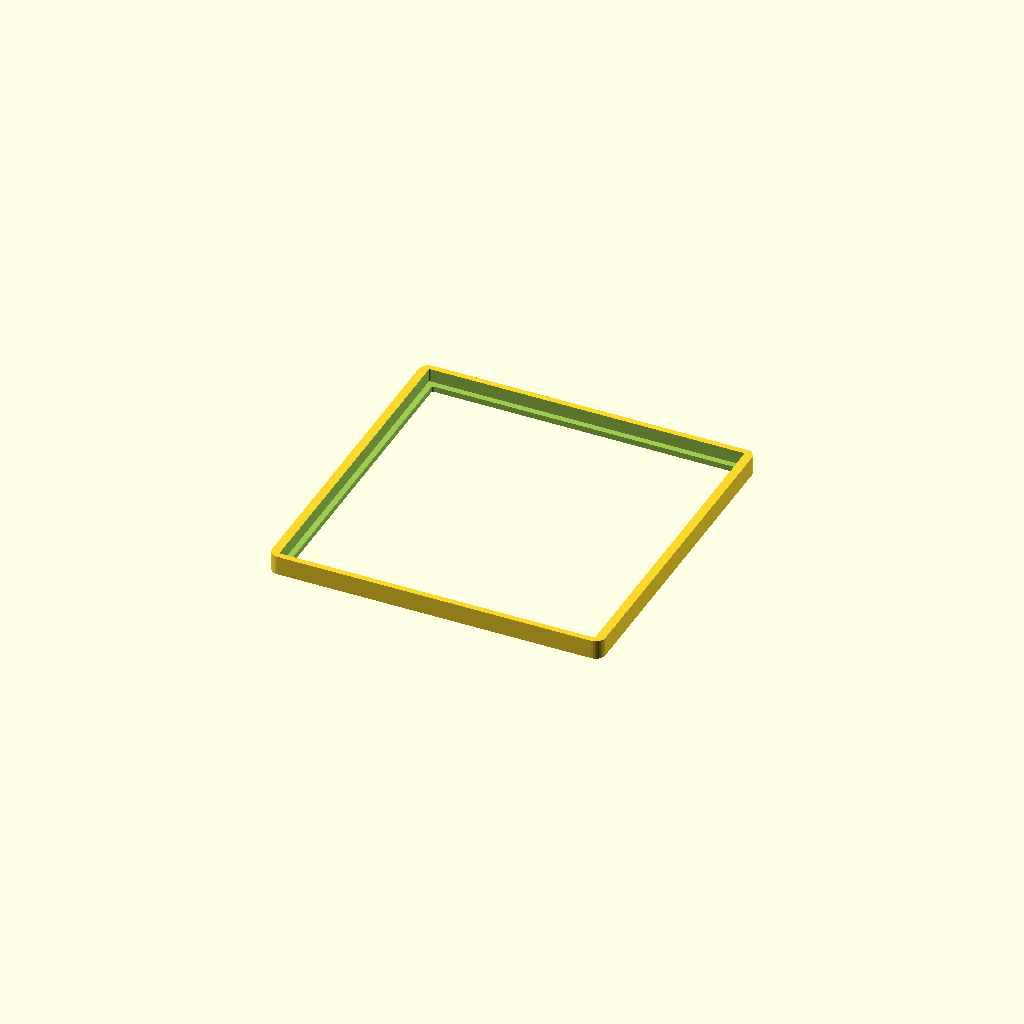
Cell 1 — every parameter at its default value.
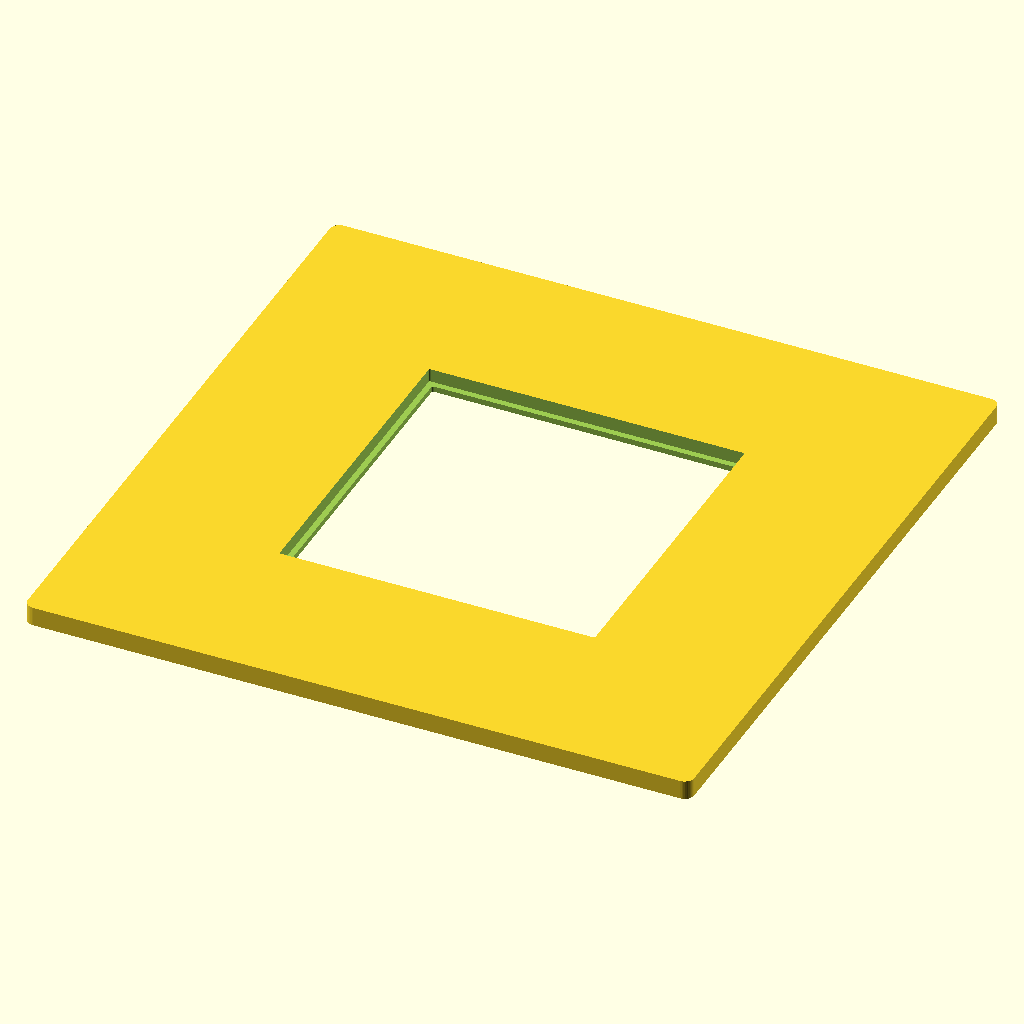
Cell 2 — outer_size set to 139, the other parameters unchanged.
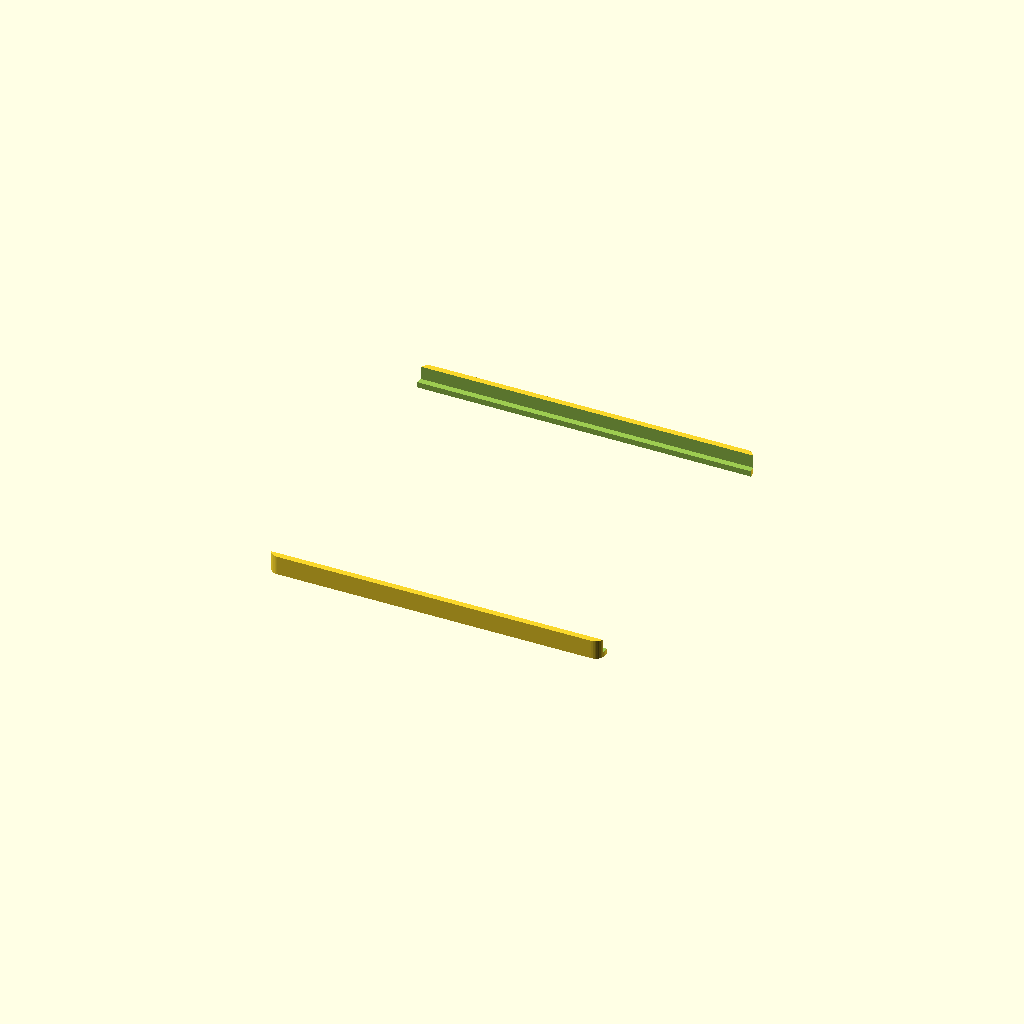
Cell 3 — pcb_w set to 130.8, the other parameters unchanged.
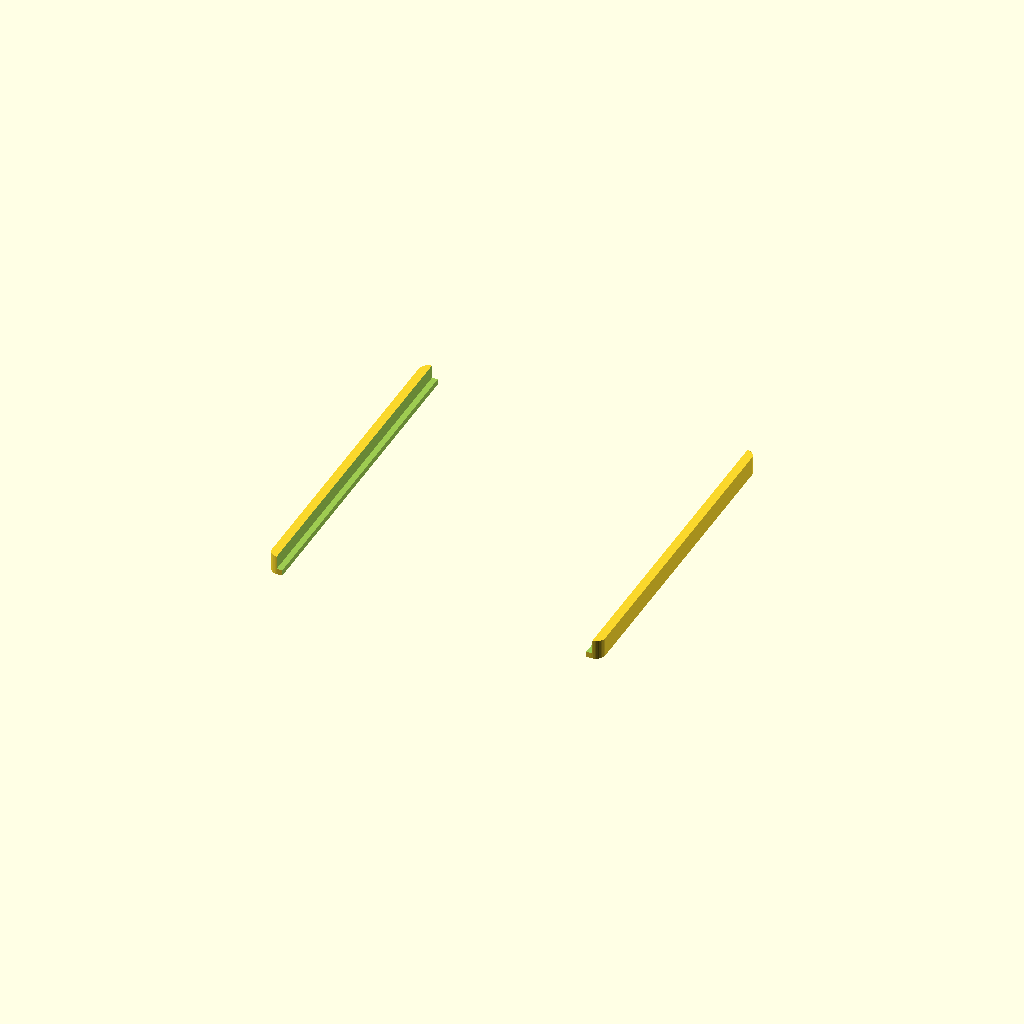
Cell 4: the same model with pcb_h = 133.
One fixed orthographic camera (rotation 55°, 0°, 25°; colour scheme Cornfield) for every cell.
OpenSCAD source file ledmatrixcubeface.scad:
/*
  Spidermaf  64 NeoPixel Matrix PCB Frame - front loading friction-fit version
  reference video: 
  https://www.youtube.com/watch?v=cWp9GtUtEwg

  PCB: 65.4 x 66.5 mm
  Outer frame: 69.5 x 69.5 mm

  Board pushes in from the front.
  Rear lip will face inside the future cube.
*/

outer_size = 69.5;

pcb_w = 65.4;
pcb_h = 66.5;

pcb_w_clearance = 0.40;  // tighter side - visible gap before
pcb_h_clearance = 0.55;  // already looked close, so only slightly tighter

frame_depth = 4.0;

rear_lip_height = 1.2;
rear_lip_width = 1.0;

outer_corner_radius = 2.0;
pocket_corner_radius = 0.35;

$fn = 40;

module rounded_rect(w, h, r) {
    offset(r = r)
        square([w - r * 2, h - r * 2], center = true);
}

module matrix_frame_front_load() {
    difference() {
        linear_extrude(frame_depth)
            rounded_rect(outer_size, outer_size, outer_corner_radius);

        translate([0, 0, rear_lip_height])
            linear_extrude(frame_depth - rear_lip_height + 0.1)
                rounded_rect(
                    pcb_w + pcb_w_clearance,
                    pcb_h + pcb_h_clearance,
                    pocket_corner_radius
                );

        translate([0, 0, -0.1])
            linear_extrude(rear_lip_height + 0.2)
                rounded_rect(
                    pcb_w - rear_lip_width * 2,
                    pcb_h - rear_lip_width * 2,
                    pocket_corner_radius
                );
    }
}

matrix_frame_front_load();
Customizer parameters (derived from the source; name, type, default, range or options):
outer_size: number, default 69.5
pcb_w: number, default 65.4
pcb_h: number, default 66.5
pcb_w_clearance: number, default 0.4
pcb_h_clearance: number, default 0.55
frame_depth: number, default 4
rear_lip_height: number, default 1.2
rear_lip_width: number, default 1
outer_corner_radius: number, default 2
pocket_corner_radius: number, default 0.35
